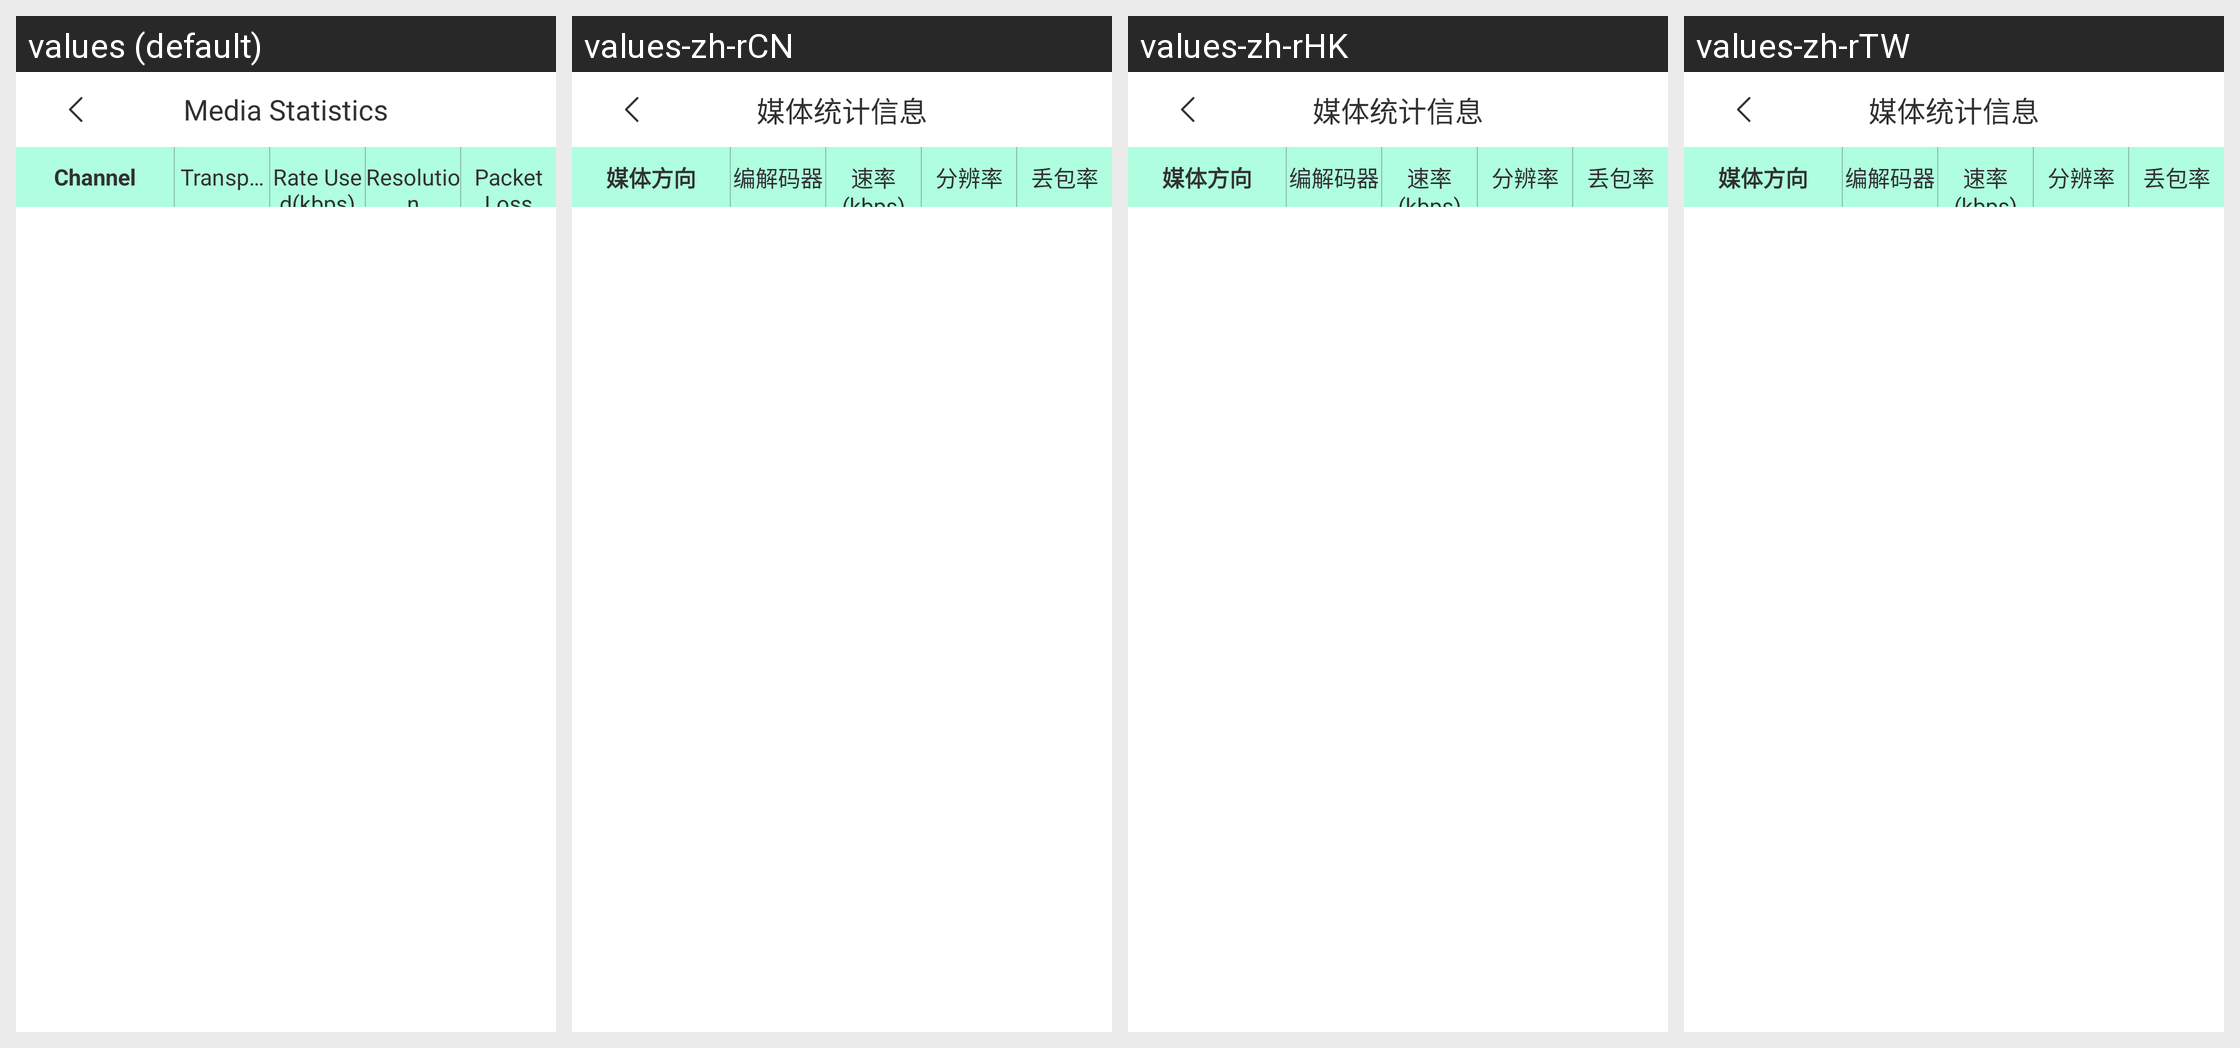

Locale-by-locale string values for the Android screen shown in this grid:
Android screen res/layout/call_statics.xml rendered under 4 locales, left to right: values (default), values-zh-rCN, values-zh-rHK, values-zh-rTW. Device: Nexus 5 (rendered at 1080×1920; each locale shown at half size, 540×960, under a caption strip naming it); theme AppTheme.
Strings drawn on this screen, with the default value and each locale's value (text and hints the layout hard-codes, and strings that could not be matched under every locale, appear in the picture but are not listed):

call_statistics
  values: Media Statistics
  values-zh-rCN: 媒体统计信息
  values-zh-rHK: 媒体统计信息
  values-zh-rTW: 媒体统计信息

channel
  values: Channel
  values-zh-rCN: 媒体方向
  values-zh-rHK: 媒体方向
  values-zh-rTW: 媒体方向

protocol
  values: Transport Protocol
  values-zh-rCN: 编解码器
  values-zh-rHK: 编解码器
  values-zh-rTW: 编解码器

rate_used
  values: Rate Used(kbps)
  values-zh-rCN: 速率(kbps)
  values-zh-rHK: 速率(kbps)
  values-zh-rTW: 速率(kbps)

resolution
  values: Resolution
  values-zh-rCN: 分辨率
  values-zh-rHK: 分辨率
  values-zh-rTW: 分辨率

packets_loss
  values: Packet Loss Rate
  values-zh-rCN: 丢包率
  values-zh-rHK: 丢包率
  values-zh-rTW: 丢包率
